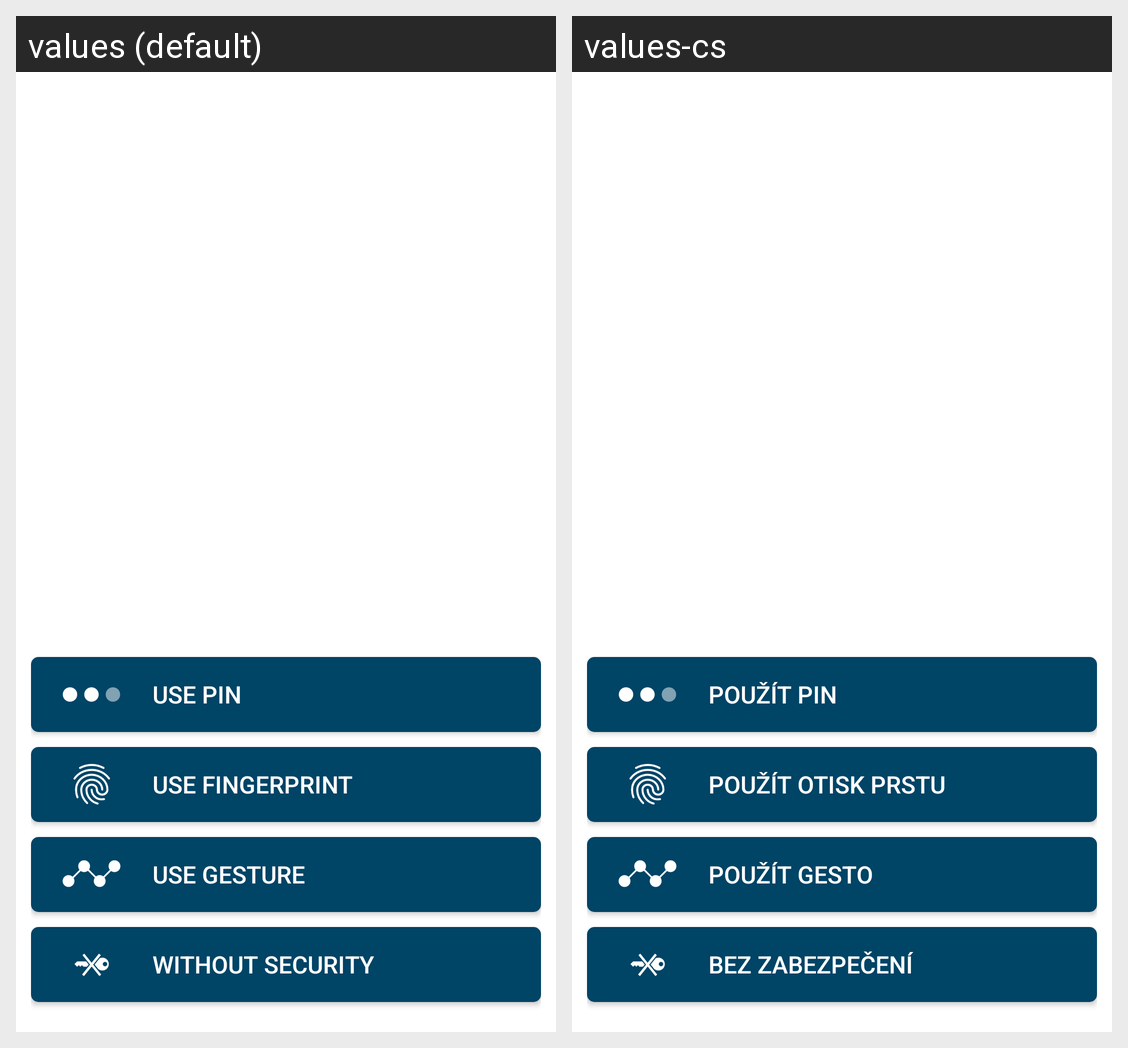

For this localized Android screen grid, give each drawn string resource with its value in every locale shown.
Android screen res/layout/register_fragment.xml rendered under 2 locales, left to right: values (default), values-cs. Device: Nexus 5 (rendered at 1080×1920; each locale shown at half size, 540×960, under a caption strip naming it); theme Theme.MaterialComponents.DayNight.NoActionBar.
Strings drawn on this screen, with the default value and each locale's value (text and hints the layout hard-codes, and strings that could not be matched under every locale, appear in the picture but are not listed):

no_security_register_activity
  values: WITHOUT SECURITY
  values-cs: BEZ ZABEZPEČENÍ

gesture_register_activity
  values: USE GESTURE
  values-cs: POUŽÍT GESTO

fingerprint_register_activity
  values: USE FINGERPRINT
  values-cs: POUŽÍT OTISK PRSTU

pin_register_activity
  values: USE PIN
  values-cs: POUŽÍT PIN
